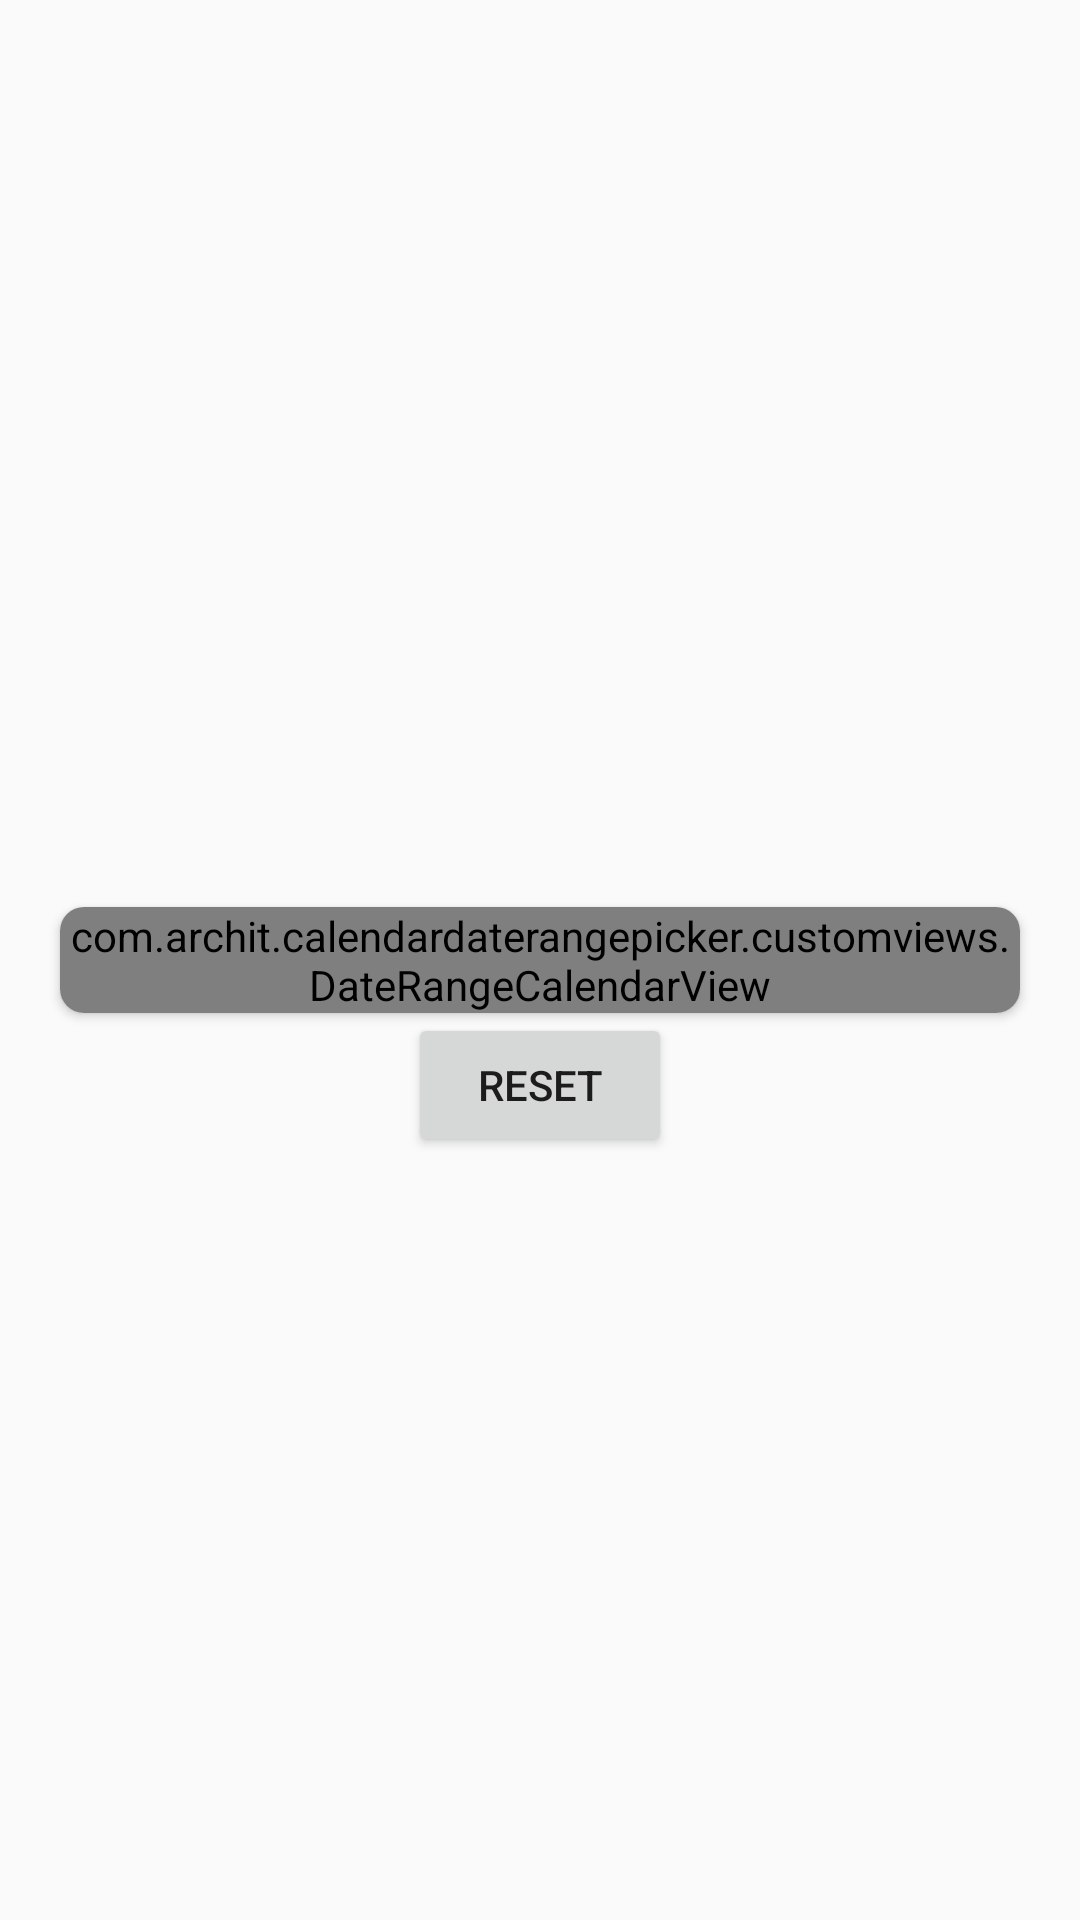

Produce the Android XML layout that renders to this screen, including the resource entries it uses.
<!-- AndroidManifest.xml: application theme AppTheme -->
<!-- res/layout/activity_callender.xml -->
<?xml version="1.0" encoding="utf-8"?>
<RelativeLayout xmlns:android="http://schemas.android.com/apk/res/android"
                xmlns:custom="http://schemas.android.com/apk/res-auto"
                xmlns:tools="http://schemas.android.com/tools"
                android:layout_width="match_parent"
                android:layout_height="match_parent">

    <android.support.v7.widget.CardView
            android:id="@+id/cvCalendar"
            android:layout_width="wrap_content"
            android:layout_height="wrap_content"
            android:layout_centerInParent="true"
            android:layout_marginEnd="20dp"
            android:layout_marginStart="20dp"
            custom:cardCornerRadius="8dp">

        <com.archit.calendardaterangepicker.customviews.DateRangeCalendarView
                android:id="@+id/calendar"
                android:layout_width="wrap_content"
                android:layout_height="wrap_content"
                custom:calendar_tag="Test"
                custom:disable_date_color="#ABABAB"
                custom:enable_past_date="true"
                custom:header_bg="@drawable/calendar_header"
                custom:range_color="@color/range_bg_color_app"
                custom:selected_date_circle_color="@color/selected_date_circle_color_app"
                custom:title_color="@color/calendar_header_title"
                custom:editable="true"
                custom:week_offset="0">

        </com.archit.calendardaterangepicker.customviews.DateRangeCalendarView>

    </android.support.v7.widget.CardView>

    <android.support.v7.widget.AppCompatButton
            android:id="@+id/btnReset"
            android:layout_width="wrap_content"
            android:layout_height="wrap_content"
            android:layout_below="@+id/cvCalendar"
            android:layout_centerHorizontal="true"
            android:text="Reset" />

</RelativeLayout>
<!-- resources referenced by this layout -->
<resources>
  <color name="calendar_header_title">#FFF</color>
  <color name="range_bg_color_app">#FFCDD2</color>
  <color name="selected_date_circle_color_app">#FF5252</color>
  <style name="AppTheme" parent="Theme.AppCompat.Light.DarkActionBar">
          
          <item name="colorPrimary">@color/colorPrimary</item>
          <item name="colorPrimaryDark">@color/colorPrimaryDark</item>
          <item name="colorAccent">@color/colorAccent</item>
      </style>
  <color name="colorPrimary">#765202</color>
  <color name="colorPrimaryDark">#63441F</color>
  <color name="colorAccent">#9F2321</color>
</resources>
